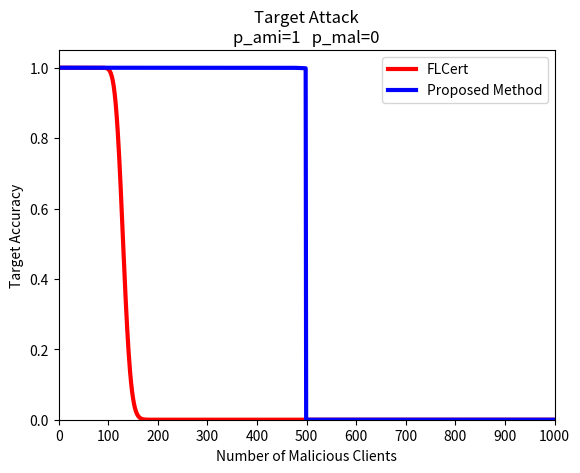

This chart was generated by the following Python code:
import seaborn as sns
import pandas as pd
import numpy as np
import matplotlib as mpl
import matplotlib.pyplot as plt
import math
from scipy.stats import binom

def cal_p(n,N,k):
    return 1-math.comb(N-n,k)/math.comb(N,k)

def cal_p_Sn(p_ami,p_mal,M,m_mal):
    # print("S_n",1-(1-p_ami)**(M-m_mal)*(1-p_mal)**(m_mal)-p_ami**(M-m_mal)*p_mal**m_mal)
    return 1-(1-p_ami)**(M-m_mal)*(1-p_mal)**(m_mal)-p_ami**(M-m_mal)*p_mal**m_mal

def cal_E_no_target_class(p,M):
    return ((1-p)-(1-p)**M)/cal_p_Sn(p,p,M,0)

def cal_E_mal(M,m_mal,p_ami,p_mal):
    return ((1-p_mal)-(1-p_ami)**(M-m_mal)*(1-p_mal)**m_mal)/cal_p_Sn(p_ami,p_mal,M,m_mal)

def cal_E_E_mal(M,m_mal,p_ami,p_mal):
    return (p_ami-p_mal)/cal_p_Sn(p_ami,p_mal,M,m_mal)

N=1000
M=200
k=5
p_ami=0.9999999
p_mal=0
p=[0]

for i in range(N):
    p.append(cal_p(i+1,N,k))

flcert=[]
pro_1=[]

idx=[]
# for i in range(N+1):
#     heatmap.append([])
# heatmap.append()
x=range(M+1)


for i in range(N+1):
    idx.append(i)

    f = binom(M, p[i])
    pp=f.pmf(x)
    sum=0
    for j in range(M//2+1):
        sum+=pp[j]
    flcert.append(sum*p_ami+(1-sum)*p_mal)

    sum_p=0
    for j in range(M+1):
        # print(i,j)
        if (N-i)==0:
            sum_p+=0
        elif j==0:
            sum_p+=pp[j]
        elif j==M:
            sum_p+=0
        elif i/(N-i)<cal_E_mal(M,j,p_ami,p_mal)-cal_E_no_target_class(p_ami,M) and i/(N-i)<cal_E_E_mal(M,j,p_ami,p_mal):
            sum_p+=pp[j]
    if i==0:
        pro_1.append(1)
    else:
        pro_1.append(sum_p*p_ami+(1-sum_p)*p_mal)


line_w=3
g1=plt.plot(idx,flcert,color="red", linewidth=line_w)
g2=plt.plot(idx,pro_1,color="blue", linewidth=line_w)
# ax.fill_between(A, Acc, facecolor='red', alpha=0.5)

plt.title("Target Attack\np_ami="+str(1)+"   p_mal="+str(p_mal))
plt.xlabel('Number of Malicious Clients')
plt.ylabel('Target Accuracy')
plt.ylim(0,1.05)
plt.xlim(0,100)
plt.xticks([0,100,200,300,400,500,600,700,800,900,1000])
# plt.grid(True)
plt.legend((g1[0], g2[0]), ("FLCert", "Proposed Method"))
txt="Area_ieice_untarget_target.png"
plt.savefig(txt)

txt="Area_ieice_untarget_target.eps"
plt.savefig(txt)
plt.clf()
plt.close()

print("figure generated")
